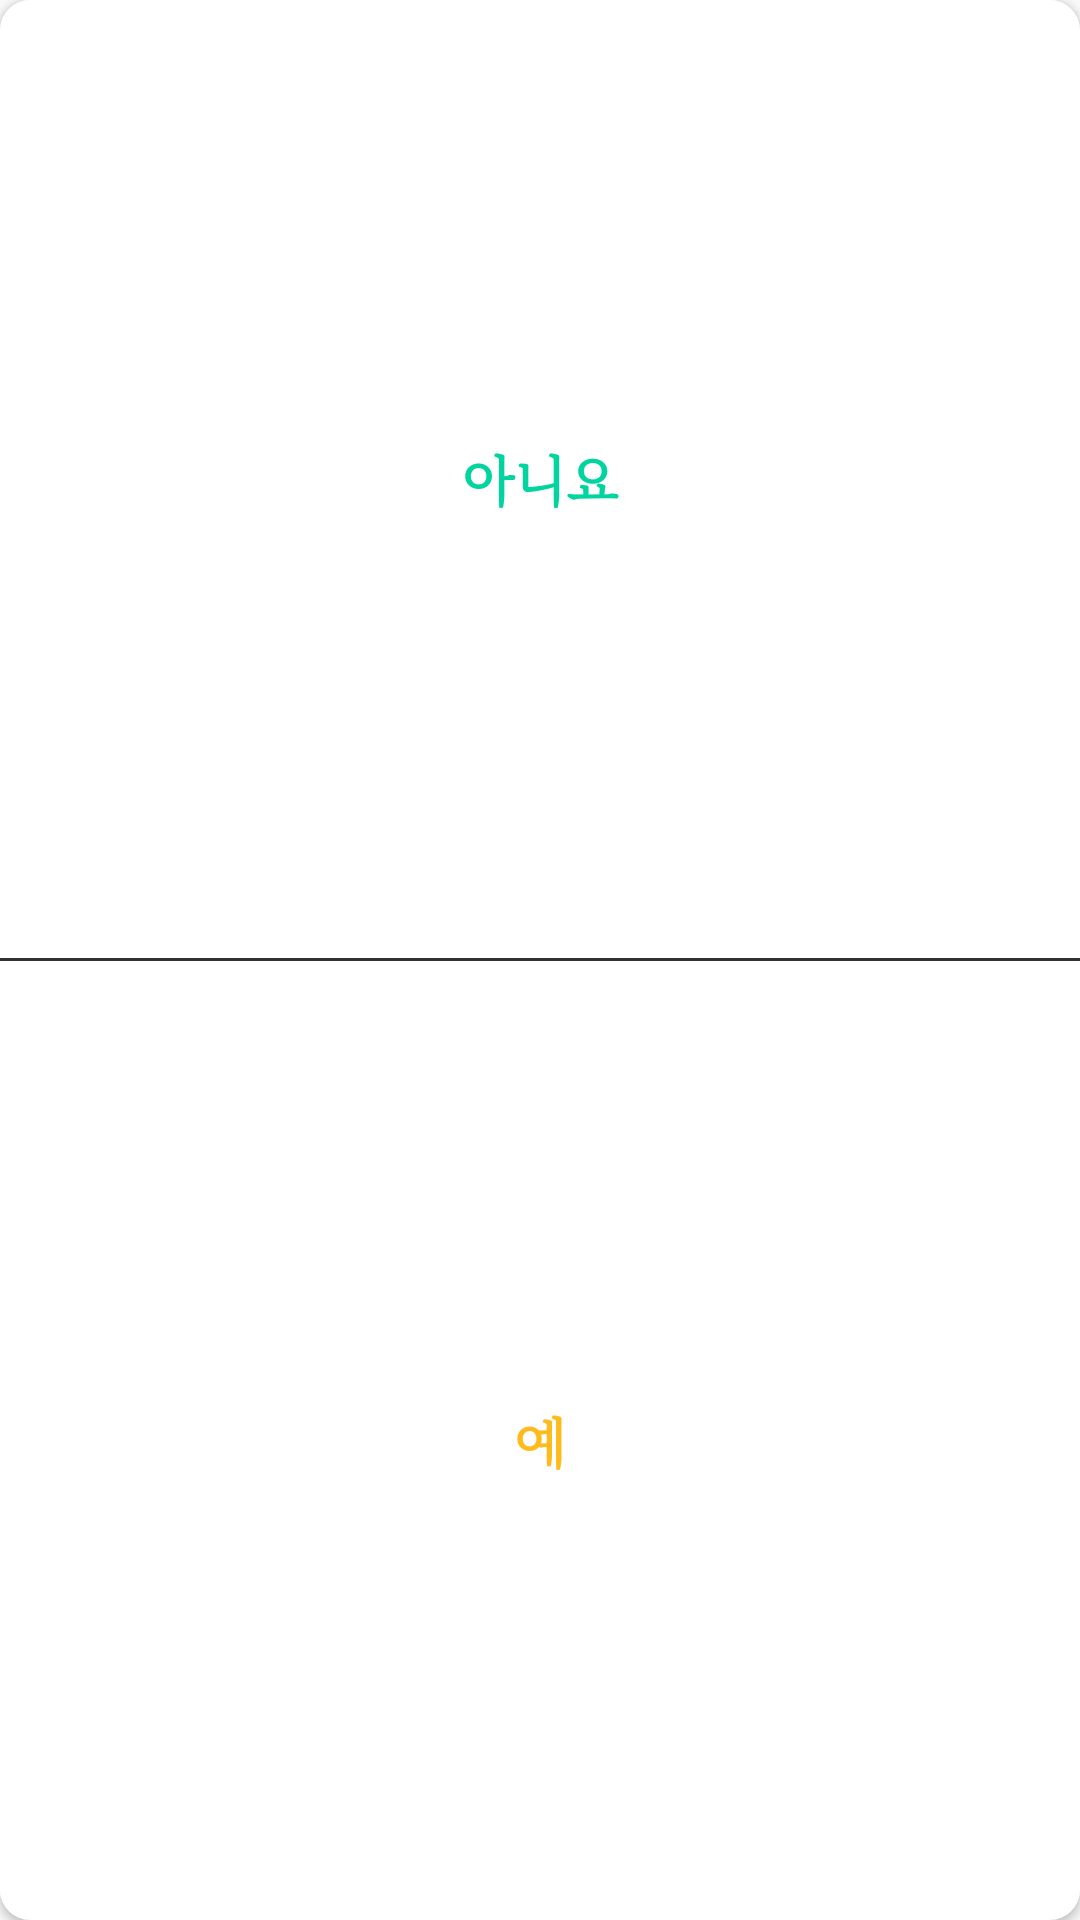

Produce the Android XML layout that renders to this screen, including the resource entries it uses.
<!-- AndroidManifest.xml: application theme AppTheme -->
<!-- res/layout/select_dialog.xml -->
<?xml version="1.0" encoding="utf-8"?>
<LinearLayout xmlns:android="http://schemas.android.com/apk/res/android"
    android:layout_width="match_parent"
    android:layout_height="140dp"
    android:background="@android:color/transparent"
    android:gravity="center"
    android:orientation="vertical">

    <Button
        android:id="@+id/btn_alert_dialog_positive"
        android:layout_width="match_parent"
        android:layout_height="0dp"
        android:layout_weight="1"
        android:gravity="center"
        android:padding="15dp"
        android:background="@drawable/bg_alert_btn_mint_rounded"
        android:text="@string/alert_btn_neg"
        android:textColor="@drawable/font_mint_alert_btn"
        android:textStyle="bold"
        android:textSize="18sp" />

    <View
        android:layout_width="match_parent"
        android:layout_height="1dp"
        android:background="@color/colorHighlight"/>


    <Button
        android:id="@+id/btn_alert_dialog_negative"
        android:layout_width="match_parent"
        android:layout_height="0dp"
        android:layout_weight="1"
        android:gravity="center"
        android:padding="15dp"
        android:background="@drawable/bg_alert_btn_yellow_rounded"
        android:text="@string/alert_btn_pos"
        android:textColor="@drawable/font_yellow_alert_btn"
        android:textStyle="bold"
        android:textSize="18sp" />

</LinearLayout>
<!-- resources referenced by this layout -->
<resources>
  <color name="colorHighlight">#383838</color>
  <!-- drawable bg_alert_btn_mint_rounded (drawable) -->
  <?xml version="1.0" encoding="utf-8"?>
  <selector xmlns:android="http://schemas.android.com/apk/res/android" >
      <item android:state_pressed="true" >
          <shape xmlns:android="http://schemas.android.com/apk/res/android">
              <solid android:color="@color/colorMint" />
              <corners
                  android:topLeftRadius="10dp"
                  android:topRightRadius="10dp"/>
  
          </shape>
      </item>
      <item android:state_pressed="false" >
          <shape xmlns:android="http://schemas.android.com/apk/res/android">
              <solid android:color="@color/colorWhite" />
              <corners
                  android:topLeftRadius="10dp"
                  android:topRightRadius="10dp"/>
  
          </shape>
      </item>
  </selector>
  <!-- drawable bg_alert_btn_yellow_rounded (drawable) -->
  <?xml version="1.0" encoding="utf-8"?>
  <selector xmlns:android="http://schemas.android.com/apk/res/android" >
      <item android:state_pressed="true" >
          <shape xmlns:android="http://schemas.android.com/apk/res/android">
              <solid android:color="@color/colorYellow" />
              <corners
                  android:bottomLeftRadius="10dp"
                  android:bottomRightRadius="10dp"/>
  
          </shape>
      </item>
      <item android:state_pressed="false" >
          <shape xmlns:android="http://schemas.android.com/apk/res/android">
              <solid android:color="@color/colorWhite" />
              <corners
                  android:bottomLeftRadius="10dp"
                  android:bottomRightRadius="10dp"/>
  
          </shape>
      </item>
  </selector>
  <!-- drawable font_mint_alert_btn (drawable) -->
  <?xml version="1.0" encoding="utf-8"?>
  <selector xmlns:android="http://schemas.android.com/apk/res/android" >
      <item android:color="@color/colorWhite" android:state_pressed="true" />
      <item android:color="@color/colorMint" android:state_pressed="false" />
  </selector>
  <!-- drawable font_yellow_alert_btn (drawable) -->
  <?xml version="1.0" encoding="utf-8"?>
  <selector xmlns:android="http://schemas.android.com/apk/res/android" >
      <item android:color="@color/colorWhite" android:state_pressed="true" />
      <item android:color="@color/colorYellow" android:state_pressed="false" />
  </selector>
  <string name="alert_btn_neg">아니요</string>
  <string name="alert_btn_pos">예</string>
  <style name="AppTheme" parent="Theme.AppCompat.Light.DarkActionBar">
          <item name="colorPrimaryDark">@color/colorMint</item>
          <item name="android:typeface">serif</item>
      </style>
  <color name="colorMint">#00D49F</color>
  <color name="colorWhite">#FFFFFF</color>
  <color name="colorYellow">#ffbb1c</color>
</resources>
